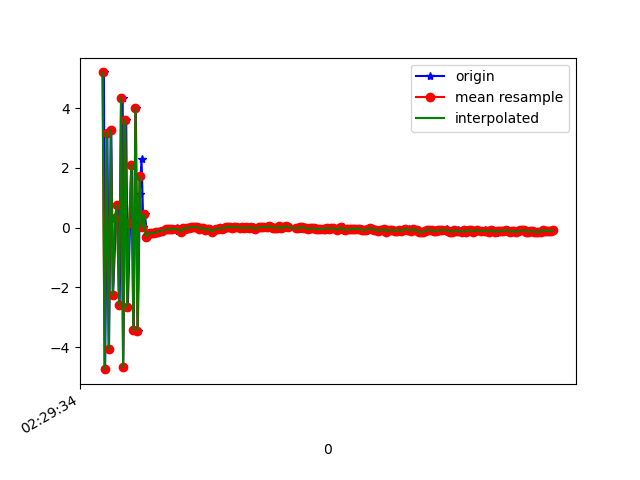

Values plotted in this chart, from the file beside it:
1617762575173, 458211808629357, 5.196796, 0.8454385, 0.7321253
1617762575185, 458211827860127, -4.741, -0.8258, 0.2186
1617762575207, 458211847090897, 3.179, 0.9734, -1.389
1617762575223, 458211866321667, -4.066, -0.6648, 3.235
1617762575245, 458211885552437, 3.275, 0.7106, -5.114
1617762575262, 458211904783207, -2.25, -0.2305, 6.96
1617762575292, 458211924013977, 0.3201, 0.2091, -7.747
1617762575308, 458211943244747, 0.7614, 0.4684, 8.438
1617762575326, 458211962475517, -2.585, -0.2443, -7.643
1617762575356, 458211981706287, 4.355, 0.9503, 5.863
1617762575360, 458212000937057, -4.675, -0.7786, -2.338
1617762575390, 458212020167827, 3.608, 1.048, -1.683
1617762575406, 458212039398597, -2.652, -0.2923, 5.962
1617762575428, 458212058629367, 0.1647, 0.2438, -7.781
1617762575446, 458212077860137, 2.107, 0.6067, 8.093
1617762575464, 458212097090907, -3.429, -0.5382, -5.456
1617762575484, 458212116321677, 4.015, 1.045, 1.477
1617762575503, 458212135552447, -3.45, -0.325, 3.903
1617762575523, 458212154783217, 1.132, 0.7106, -7.276
1617762575539, 458212174013987, 2.295, 0.6976, 8.185
1617762575557, 458212193244757, 0.01074, 0.6376, -2.364
1617762575571, 458212212475527, 0.4496, 0.49, 0.9986
1617762575596, 458212231706297, -0.3031, 0.3746, 0.2257
1617762575610, 458212250937067, -0.2138, 0.3587, 0.2442
1617762575627, 458212270167837, -0.1878, 0.3791, 0.234
1617762575656, 458212289398607, -0.1836, 0.3825, 0.2548
1617762575667, 458212308629377, -0.175, 0.3993, 0.2701
1617762575689, 458212327860147, -0.16, 0.3989, 0.2372
1617762575707, 458212347090917, -0.1453, 0.3942, 0.2381
1617762575719, 458212366321687, -0.1241, 0.3992, 0.227
1617762575742, 458212385552457, -0.125, 0.3752, 0.2444
1617762575759, 458212404783227, -0.06941, 0.3399, 0.2455
1617762575785, 458212424013997, -0.05938, 0.3644, 0.2106
1617762575803, 458212443244767, -0.06848, 0.3561, 0.1929
1617762575816, 458212462475537, -0.05416, 0.3273, 0.207
1617762575835, 458212481706307, -0.0513, 0.32, 0.2044
1617762575858, 458212500937077, -0.03984, 0.3298, 0.1755
1617762575882, 458212520167847, -0.00272, 0.335, 0.2066
1617762575893, 458212539398617, -0.1096, 0.2865, 0.1861
1617762575917, 458212558629387, -0.07425, 0.2682, 0.22
1617762575934, 458212577860157, -0.1358, 0.2806, 0.1842
1617762575953, 458212597090927, -0.02478, 0.3258, 0.1884
1617762575972, 458212616321697, -0.04543, 0.3348, 0.2332
1617762575993, 458212635552467, 1.3458729E-4, 0.2784, 0.176
1617762576014, 458212654783237, -0.01779, 0.2191, 0.1904
1617762576028, 458212674014007, 0.02366, 0.2185, 0.1705
1617762576045, 458212693244777, 0.0125, 0.3085, 0.1791
1617762576065, 458212712475547, 0.01309, 0.2919, 0.2195
1617762576086, 458212731706317, 0.01361, 0.2355, 0.2078
1617762576104, 458212750937087, -0.0444, 0.2011, 0.1152
1617762576121, 458212770167857, -0.01221, 0.1985, 0.1507
1617762576142, 458212789398627, -0.01634, 0.2022, 0.1832
1617762576168, 458212808629397, -0.08394, 0.2134, 0.1729
1617762576182, 458212827860167, -0.06133, 0.2159, 0.1703
1617762576201, 458212847090937, -0.05586, 0.1918, 0.2202
1617762576221, 458212866321707, -0.1327, 0.2123, 0.1858
1617762576241, 458212885552477, -0.07468, 0.1868, 0.1581
1617762576266, 458212904783247, -0.0581, 0.2029, 0.1868
1617762576284, 458212924014017, -0.04412, 0.2257, 0.2081
1617762576296, 458212943244787, -0.01845, 0.2521, 0.1438
1617762576317, 458212962475557, -0.01264, 0.2533, 0.1808
... 168 more rows
